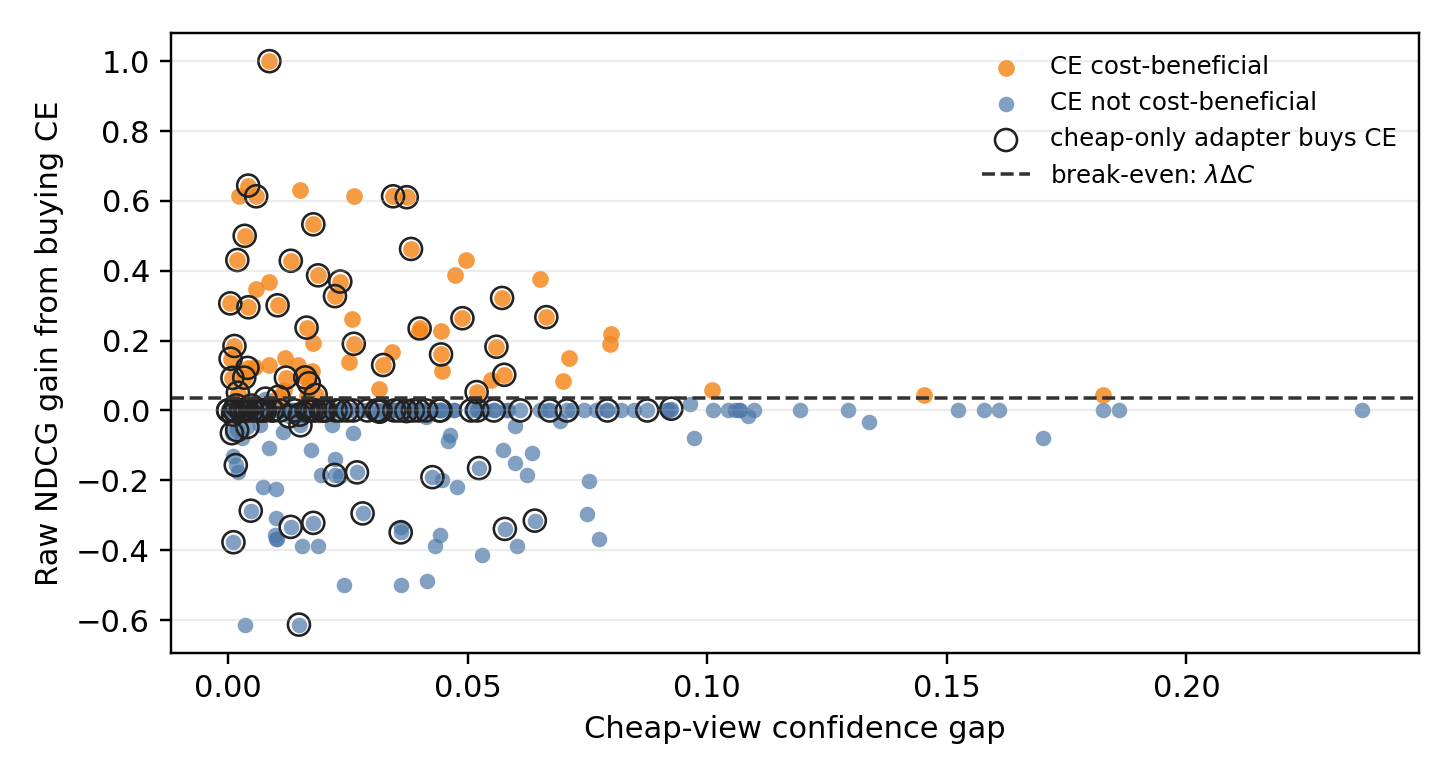

Source data for this figure (header and first rows):
query_index, top_score, margin, mean_score, std_score, span, entropy, bi_ndcg, cross_ndcg, raw_gain, net_gain, predicted_net_gain, oracle_worth_buy, adapter_buys_cross_encoder
99, 0.6434, 0.005894, 0.5858, 0.02527, 0.08826, 0.9999, 0.00000000, 0.6131, 0.6131, 0.5771, 0.02262, 1, 1
430, 0.6136, 0.01849, 0.4627, 0.03931, 0.1869, 0.9998, 0.6309, 0.6309, 0.00000000, -0.036, -0.03418, 0, 0
98, 0.8835, 0.2367, 0.5208, 0.06018, 0.3977, 0.9994, 0.7654, 0.7654, 0.00000000, -0.036, -0.1097, 0, 0
233, 0.5478, 0.03107, 0.4724, 0.02409, 0.1015, 0.9999, 0.00000000, 0.00000000, 0.00000000, -0.036, 0.06059, 0, 1
37, 0.6707, 0.02605, 0.5491, 0.03404, 0.1548, 0.9998, 0.3462, 0.2811, -0.06506, -0.1011, -0.002936, 0, 0
367, 0.6687, 0.06519, 0.5038, 0.04799, 0.2134, 0.9997, 0.2372, 0.6131, 0.3759, 0.3399, -0.05706, 1, 0
44, 0.7028, 0.01739, 0.5275, 0.06174, 0.2344, 0.9995, 0.5706, 0.4575, -0.1131, -0.1491, -0.09605, 0, 0
562, 0.6125, 0.008523, 0.4357, 0.07149, 0.2422, 0.9993, 0.5, 0.6309, 0.1309, 0.09493, -0.1147, 1, 0
108, 0.5667, 0.01113, 0.5086, 0.02182, 0.08435, 0.9999, 0.00000000, 0.00000000, 0.00000000, -0.036, -0.004951, 0, 0
320, 0.8169, 0.07966, 0.6574, 0.04005, 0.2096, 0.9998, 0.2895, 0.4807, 0.1912, 0.1552, -0.01695, 1, 0
226, 0.683, 0.03497, 0.4759, 0.05762, 0.2661, 0.9995, 0.6309, 0.6309, 0.00000000, -0.036, -0.0444, 0, 0
625, 0.5306, 0.00007534, 0.3908, 0.04961, 0.1837, 0.9997, 0.00000000, 0.00000000, 0.00000000, -0.036, 0.1536, 0, 1
112, 0.6438, 0.002119, 0.4908, 0.06155, 0.22, 0.9995, 0.00000000, 0.00000000, 0.00000000, -0.036, -0.06624, 0, 0
322, 0.7793, 0.06671, 0.5441, 0.05431, 0.2798, 0.9996, 1, 1, 0.00000000, -0.036, -0.0001643, 0, 0
453, 0.6518, 0.01763, 0.5284, 0.04132, 0.1723, 0.9998, 0.4118, 0.525, 0.1131, 0.07715, -0.01743, 1, 0
111, 0.7178, 0.03608, 0.4521, 0.06318, 0.3118, 0.9994, 1, 0.5, -0.5, -0.536, -0.07425, 0, 0
319, 0.6745, 0.009885, 0.5822, 0.03432, 0.131, 0.9998, 0.6788, 0.3236, -0.3552, -0.3912, -0.03591, 0, 0
294, 0.7305, 0.007399, 0.6286, 0.0393, 0.1468, 0.9998, 0.2201, 0.00000000, -0.2201, -0.2561, -0.04308, 0, 0
263, 0.5734, 0.05602, 0.4611, 0.02935, 0.1434, 0.9999, 0.8175, 1, 0.1825, 0.1465, 0.05134, 1, 1
356, 0.7253, 0.07426, 0.5126, 0.04519, 0.248, 0.9997, 0.6131, 0.6131, 0.00000000, -0.036, -0.1017, 0, 0
85, 0.6937, 0.007658, 0.6006, 0.042, 0.146, 0.9998, 0.00000000, 0.00000000, 0.00000000, -0.036, -0.04736, 0, 0
343, 0.5794, 0.03857, 0.4784, 0.02663, 0.1289, 0.9999, 0.00000000, 0.00000000, 0.00000000, -0.036, 0.009058, 0, 1
495, 0.5218, 0.02911, 0.4253, 0.02849, 0.1293, 0.9999, 0.00000000, 0.00000000, 0.00000000, -0.036, 0.05223, 0, 1
317, 0.6384, 0.02487, 0.5143, 0.03548, 0.1606, 0.9998, 1, 1, 0.00000000, -0.036, 0.005357, 0, 1
523, 0.7584, 0.186, 0.4458, 0.05779, 0.3556, 0.9995, 1, 1, 0.00000000, -0.036, -0.07287, 0, 0
0, 0.5167, 0.006873, 0.4666, 0.02023, 0.07702, 0.9999, 0.00000000, 0.00000000, 0.00000000, -0.036, 0.03354, 0, 1
484, 0.6362, 0.01936, 0.5248, 0.04105, 0.1664, 0.9998, 0.5, 0.3155, -0.1845, -0.2205, -0.02248, 0, 0
404, 0.6646, 0.06643, 0.5136, 0.03429, 0.1854, 0.9998, 0.4367, 0.7039, 0.2672, 0.2312, 0.02801, 1, 1
150, 0.6816, 0.03615, 0.5271, 0.04596, 0.2027, 0.9997, 0.3333, 0.00000000, -0.3333, -0.3693, -0.1424, 0, 0
634, 0.6088, 0.01036, 0.5215, 0.02992, 0.1211, 0.9999, 0.00000000, 0.301, 0.301, 0.265, 0.01819, 1, 1
106, 0.7808, 0.1825, 0.4888, 0.05967, 0.3456, 0.9995, 0.6131, 0.6131, 0.00000000, -0.036, -0.08326, 0, 0
210, 0.7111, 0.07525, 0.5137, 0.05074, 0.2413, 0.9996, 0.2021, 0.00000000, -0.2021, -0.2381, -0.06291, 0, 0
115, 0.5557, 0.0441, 0.4443, 0.02788, 0.1378, 0.9999, 0.00000000, 0.00000000, 0.00000000, -0.036, 0.1264, 0, 1
368, 0.6471, 0.0223, 0.5331, 0.03597, 0.1519, 0.9998, 0.1391, 0.00000000, -0.1391, -0.1751, -0.0665, 0, 0
551, 0.7972, 0.03164, 0.6663, 0.04682, 0.186, 0.9997, 0.3937, 0.3901, -0.003621, -0.03962, 0.04467, 0, 1
441, 0.7277, 0.0175, 0.5975, 0.05243, 0.1915, 0.9996, 0.00000000, 0.00000000, 0.00000000, -0.036, 0.02636, 0, 1
439, 0.8082, 0.01667, 0.5171, 0.07033, 0.3475, 0.9993, 0.6309, 0.6309, 0.00000000, -0.036, -0.06452, 0, 0
510, 0.5468, 0.0347, 0.4684, 0.02154, 0.1032, 0.9999, 0.00000000, 0.00000000, 0.00000000, -0.036, 0.07035, 0, 1
281, 0.6746, 0.0202, 0.5856, 0.02337, 0.1142, 0.9999, 0.00000000, 0.00000000, 0.00000000, -0.036, 0.003794, 0, 1
10, 0.6989, 0.01512, 0.5747, 0.04248, 0.1648, 0.9998, 0.5294, 0.487, -0.04247, -0.07847, 0.008181, 0, 1
304, 0.664, 0.00863, 0.5073, 0.04851, 0.2082, 0.9997, 0.6309, 1, 0.3691, 0.3331, -0.03875, 1, 0
51, 0.5019, 0.008643, 0.4175, 0.02774, 0.1138, 0.9999, 0.00000000, 1, 1, 0.964, 0.05379, 1, 1
454, 0.6539, 0.001949, 0.566, 0.03822, 0.1298, 0.9998, 0.00000000, 0.4307, 0.4307, 0.3947, 0.0371, 1, 1
291, 0.5834, 0.01351, 0.5115, 0.0247, 0.0984, 0.9999, 0.00000000, 0.00000000, 0.00000000, -0.036, -0.02599, 0, 0
215, 0.4843, 0.003696, 0.3916, 0.02774, 0.1172, 0.9999, 0.00000000, 0.00000000, 0.00000000, -0.036, 0.1421, 0, 1
387, 0.6985, 0.01687, 0.5532, 0.05038, 0.1971, 0.9997, 0.6272, 0.705, 0.07783, 0.04183, 0.01763, 1, 1
596, 0.5875, 0.09228, 0.4198, 0.03563, 0.1976, 0.9998, 0.00000000, 0.00000000, 0.00000000, -0.036, -0.1107, 0, 0
268, 0.5582, 0.0005449, 0.4901, 0.02346, 0.09336, 0.9999, 0.00000000, 0.148, 0.148, 0.112, 0.2476, 1, 1
58, 0.6636, 0.0122, 0.5248, 0.04243, 0.1786, 0.9998, 0.00000000, 0.00000000, 0.00000000, -0.036, -0.05354, 0, 0
275, 0.587, 0.01774, 0.4119, 0.05749, 0.2275, 0.9995, 0.6131, 0.8066, 0.1934, 0.1574, -0.04246, 1, 0
570, 0.6941, 0.0008071, 0.4707, 0.07598, 0.2932, 0.9992, 1, 0.9349, -0.06506, -0.1011, 0.04249, 0, 1
547, 0.6055, 0.01175, 0.4564, 0.046, 0.1925, 0.9997, 0.6448, 0.7039, 0.05913, 0.02313, -0.004478, 1, 0
101, 0.7135, 0.0417, 0.5671, 0.04362, 0.1931, 0.9997, 0.00000000, 0.00000000, 0.00000000, -0.036, -0.04897, 0, 0
556, 0.7123, 0.05992, 0.4679, 0.06578, 0.3139, 0.9994, 0.3827, 0.338, -0.04471, -0.08071, -0.05245, 0, 0
603, 0.7793, 0.09643, 0.5866, 0.04407, 0.239, 0.9997, 0.7366, 0.7537, 0.01711, -0.01889, -0.04019, 0, 0
144, 0.5834, 0.07918, 0.4433, 0.03379, 0.1748, 0.9998, 1, 1, 0.00000000, -0.036, 0.01846, 0, 1
584, 0.5824, 0.00135, 0.5185, 0.03097, 0.1057, 0.9999, 0.00000000, 0.1846, 0.1846, 0.1486, 0.1529, 1, 1
302, 0.5147, 0.01819, 0.4428, 0.02209, 0.1002, 0.9999, 0.00000000, 0.00000000, 0.00000000, -0.036, 0.04439, 0, 1
251, 0.6335, 0.02809, 0.5157, 0.03431, 0.1532, 0.9998, 0.5087, 0.214, -0.2948, -0.3308, 0.01087, 0, 1
633, 0.6804, 0.03238, 0.5852, 0.03174, 0.1331, 0.9999, 0.00000000, 0.1301, 0.1301, 0.09413, 0.009184, 1, 1
... 200 more rows
